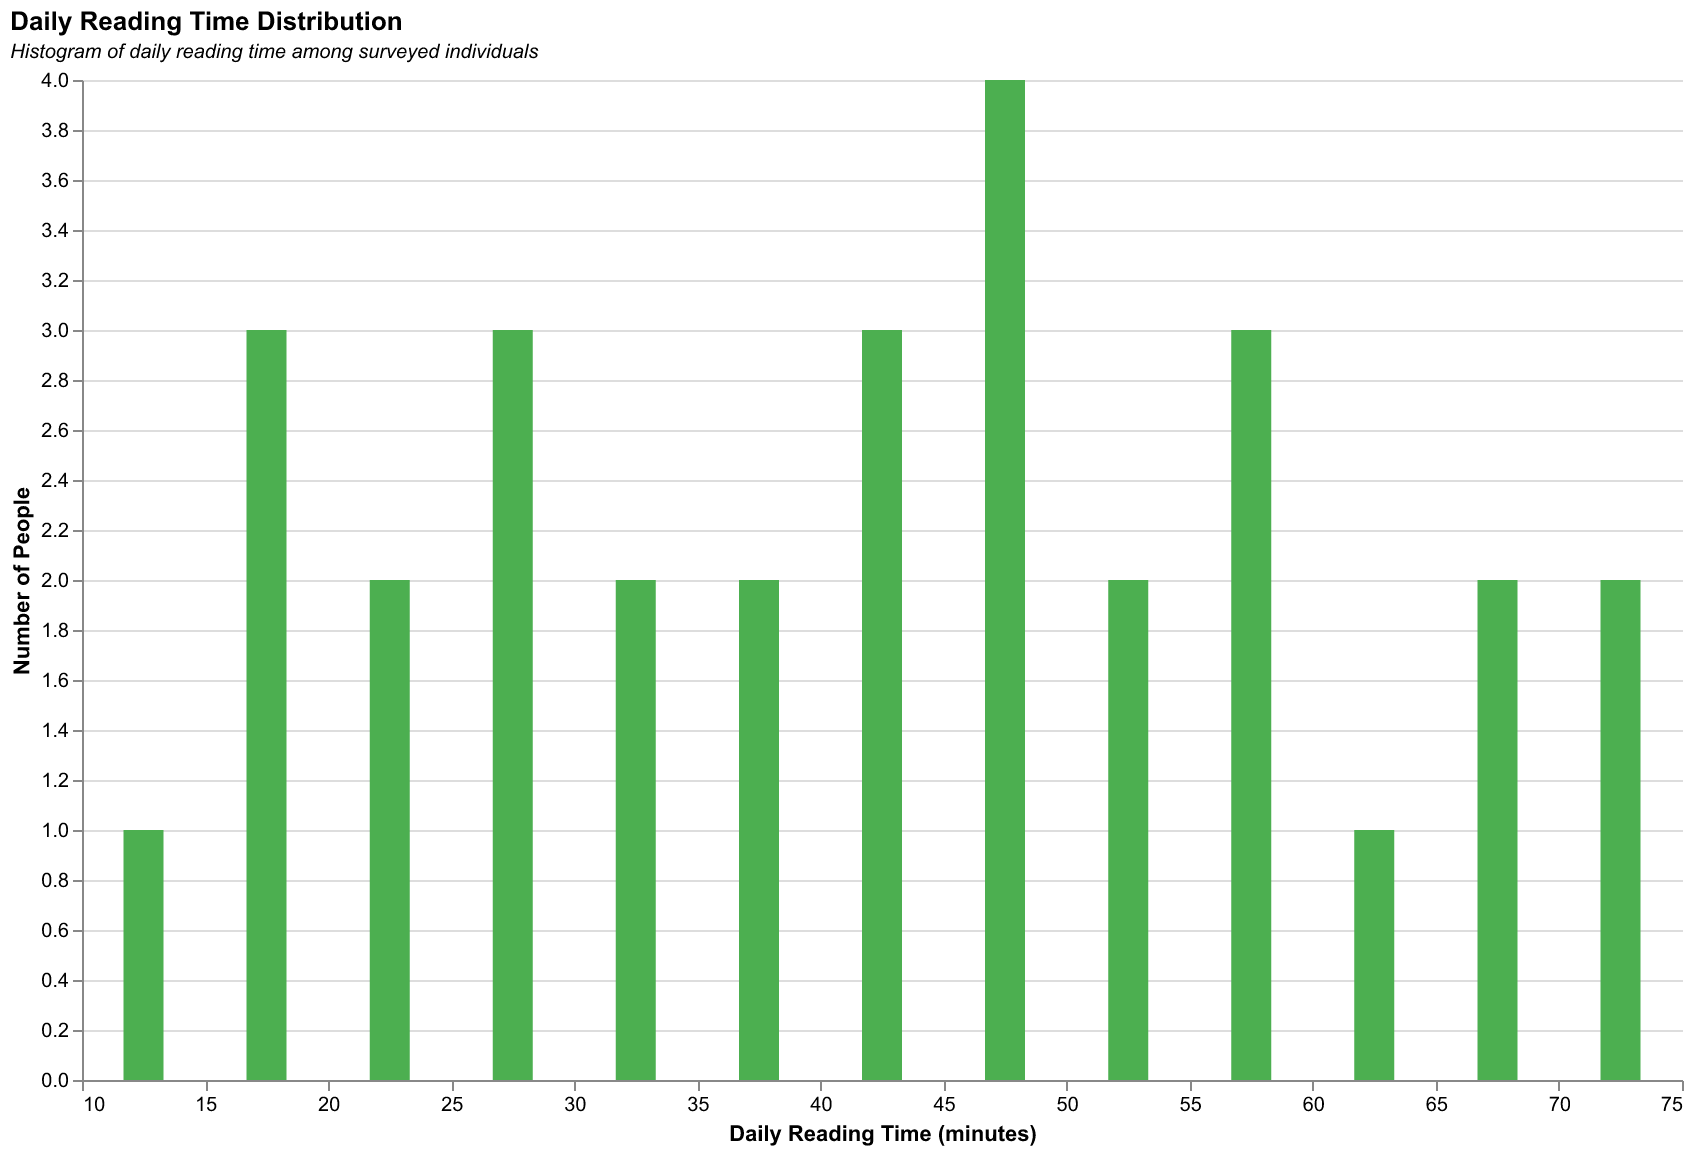

Source data for this figure (header and first rows):
PersonID, ReadingTime(minutes)
1, 30
2, 45
3, 40
4, 20
5, 55
6, 25
7, 35
8, 50
9, 15
10, 60
11, 70
12, 65
13, 10
14, 40
15, 45
16, 25
17, 15
18, 55
19, 65
20, 75
21, 15
22, 35
23, 50
24, 45
25, 30
26, 20
27, 40
28, 45
29, 55
30, 25
